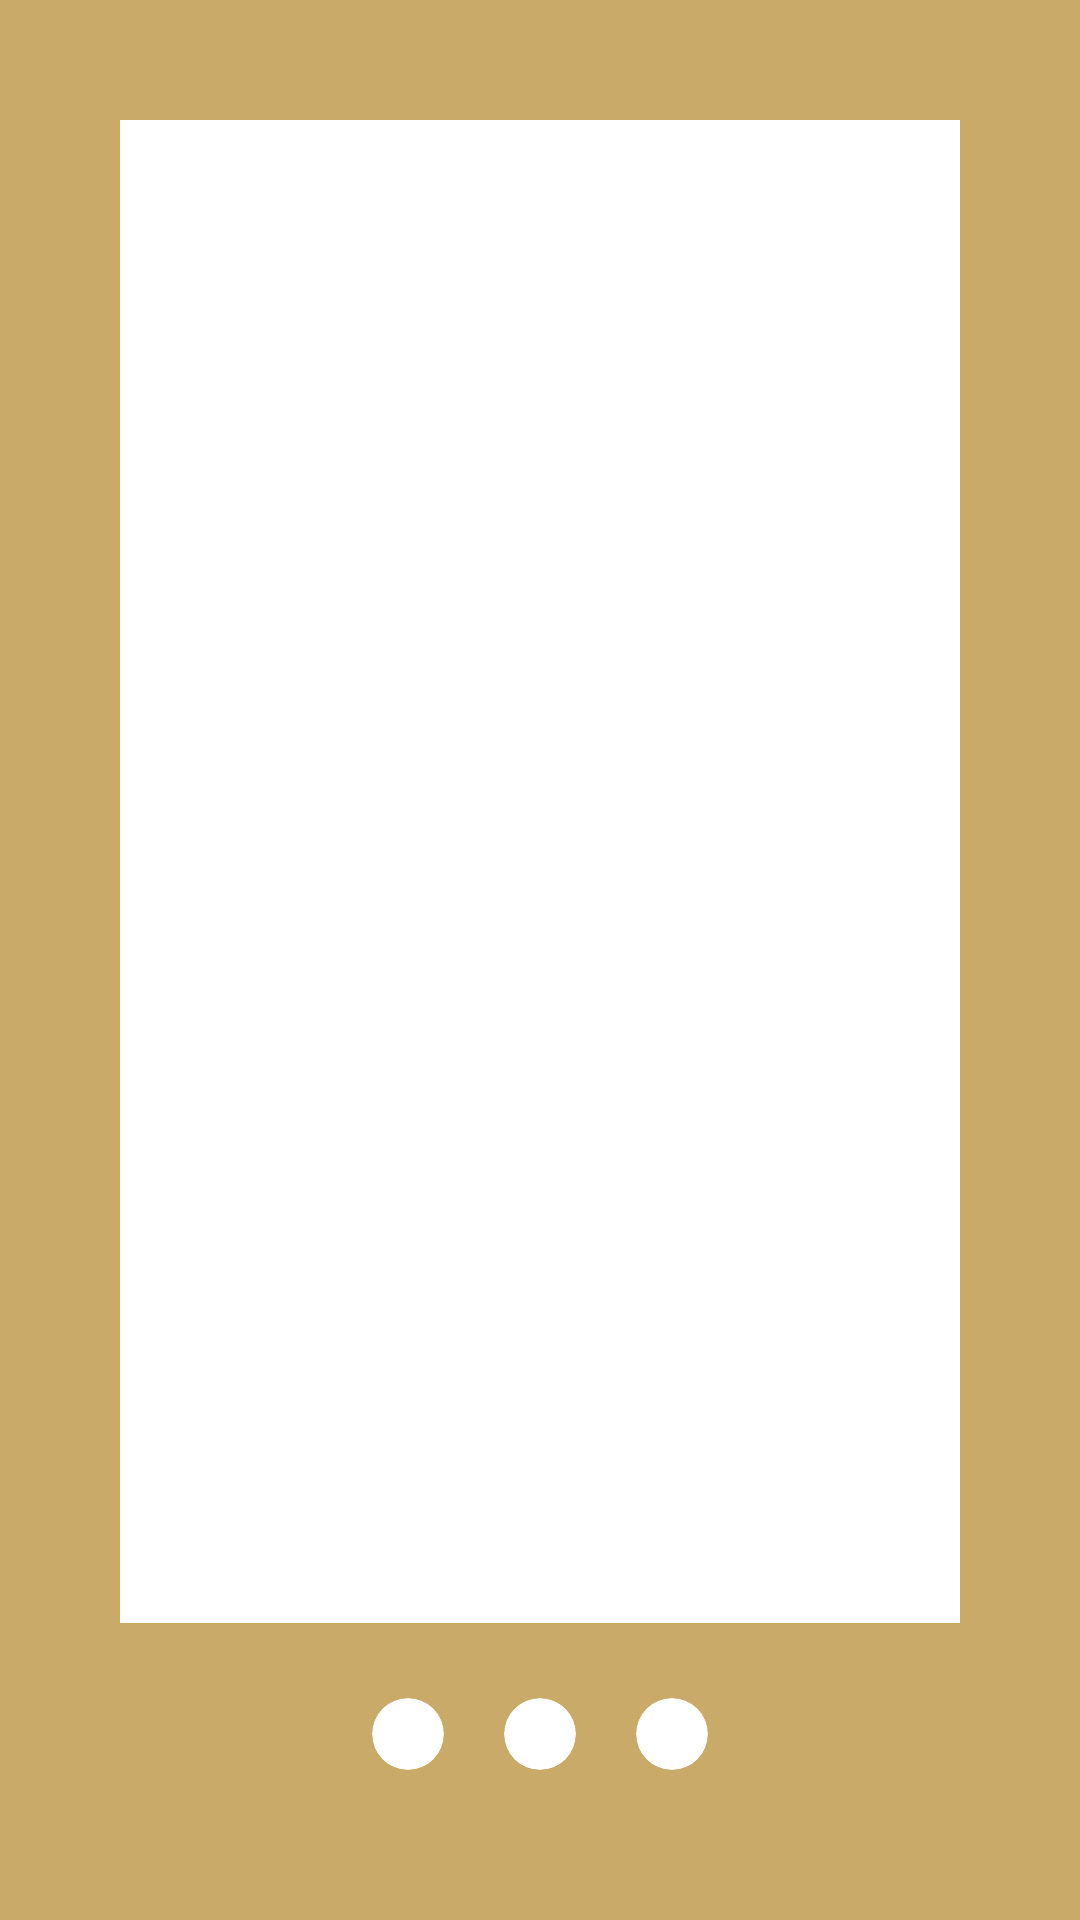

Layout XML and referenced resources for this Android screen:
<!-- AndroidManifest.xml: application theme Theme.OnMyBording_Tabyldieva -->
<!-- res/layout/fragment_board.xml -->
<?xml version="1.0" encoding="utf-8"?>
<LinearLayout xmlns:android="http://schemas.android.com/apk/res/android"
    xmlns:app="http://schemas.android.com/apk/res-auto"
    xmlns:tools="http://schemas.android.com/tools"
    android:layout_width="match_parent"
    android:layout_height="match_parent"
    tools:context=".ui.notifications.BoardFragment"
    android:orientation="vertical"
    android:padding="40dp"
    android:background="#CAAA68"
    >

    <androidx.viewpager2.widget.ViewPager2
        android:id="@+id/viewPager2"
        android:layout_width="match_parent"
        android:layout_height="0dp"
        android:layout_marginBottom="15dp"
        android:layout_weight="6"
        android:background="@color/white"/>

    <LinearLayout
        android:layout_width="match_parent"
        android:layout_height="wrap_content"
        android:gravity="center">
        <androidx.cardview.widget.CardView
            android:layout_width="24dp"
            android:layout_height="24dp"
            app:cardCornerRadius="24dp"
            app:cardElevation="0dp"
            android:layout_margin="10dp">
            <ImageView
                android:id="@+id/iv1"
                android:layout_width="match_parent"
                android:layout_height="match_parent"/>

        </androidx.cardview.widget.CardView>

        <androidx.cardview.widget.CardView
            android:layout_width="24dp"
            android:layout_height="24dp"
            app:cardCornerRadius="24dp"
            app:cardElevation="0dp"
            android:layout_margin="10dp">
            <ImageView
                android:id="@+id/iv2"
                android:layout_width="match_parent"
                android:layout_height="match_parent"/>

        </androidx.cardview.widget.CardView>

        <androidx.cardview.widget.CardView
            android:layout_width="24dp"
            android:layout_height="24dp"
            app:cardCornerRadius="24dp"
            app:cardElevation="0dp"
            android:layout_margin="10dp">
            <ImageView
                android:id="@+id/iv3"
                android:layout_width="match_parent"
                android:layout_height="match_parent"/>

        </androidx.cardview.widget.CardView>

    </LinearLayout>

</LinearLayout>
<!-- resources referenced by this layout -->
<resources>
  <style name="Theme.OnMyBording_Tabyldieva" parent="Theme.MaterialComponents.DayNight.DarkActionBar">
          
          <item name="colorPrimary">@color/purple_500</item>
          <item name="colorPrimaryVariant">@color/purple_700</item>
          <item name="colorOnPrimary">@color/white</item>
          
          <item name="colorSecondary">@color/teal_200</item>
          <item name="colorSecondaryVariant">@color/teal_700</item>
          <item name="colorOnSecondary">@color/black</item>
          
          <item name="android:statusBarColor">?attr/colorPrimaryVariant</item>
          
      </style>
  <!-- not gathered from this repository: default colours our renderer supplied (Android Studio template values) -->
  <color name="purple_500">#FF6200EE</color>
  <color name="purple_700">#FF3700B3</color>
  <color name="teal_200">#FF03DAC5</color>
  <color name="teal_700">#FF018786</color>
  <color name="black">#FF000000</color>
  <color name="white">#FFFFFFFF</color>
</resources>
